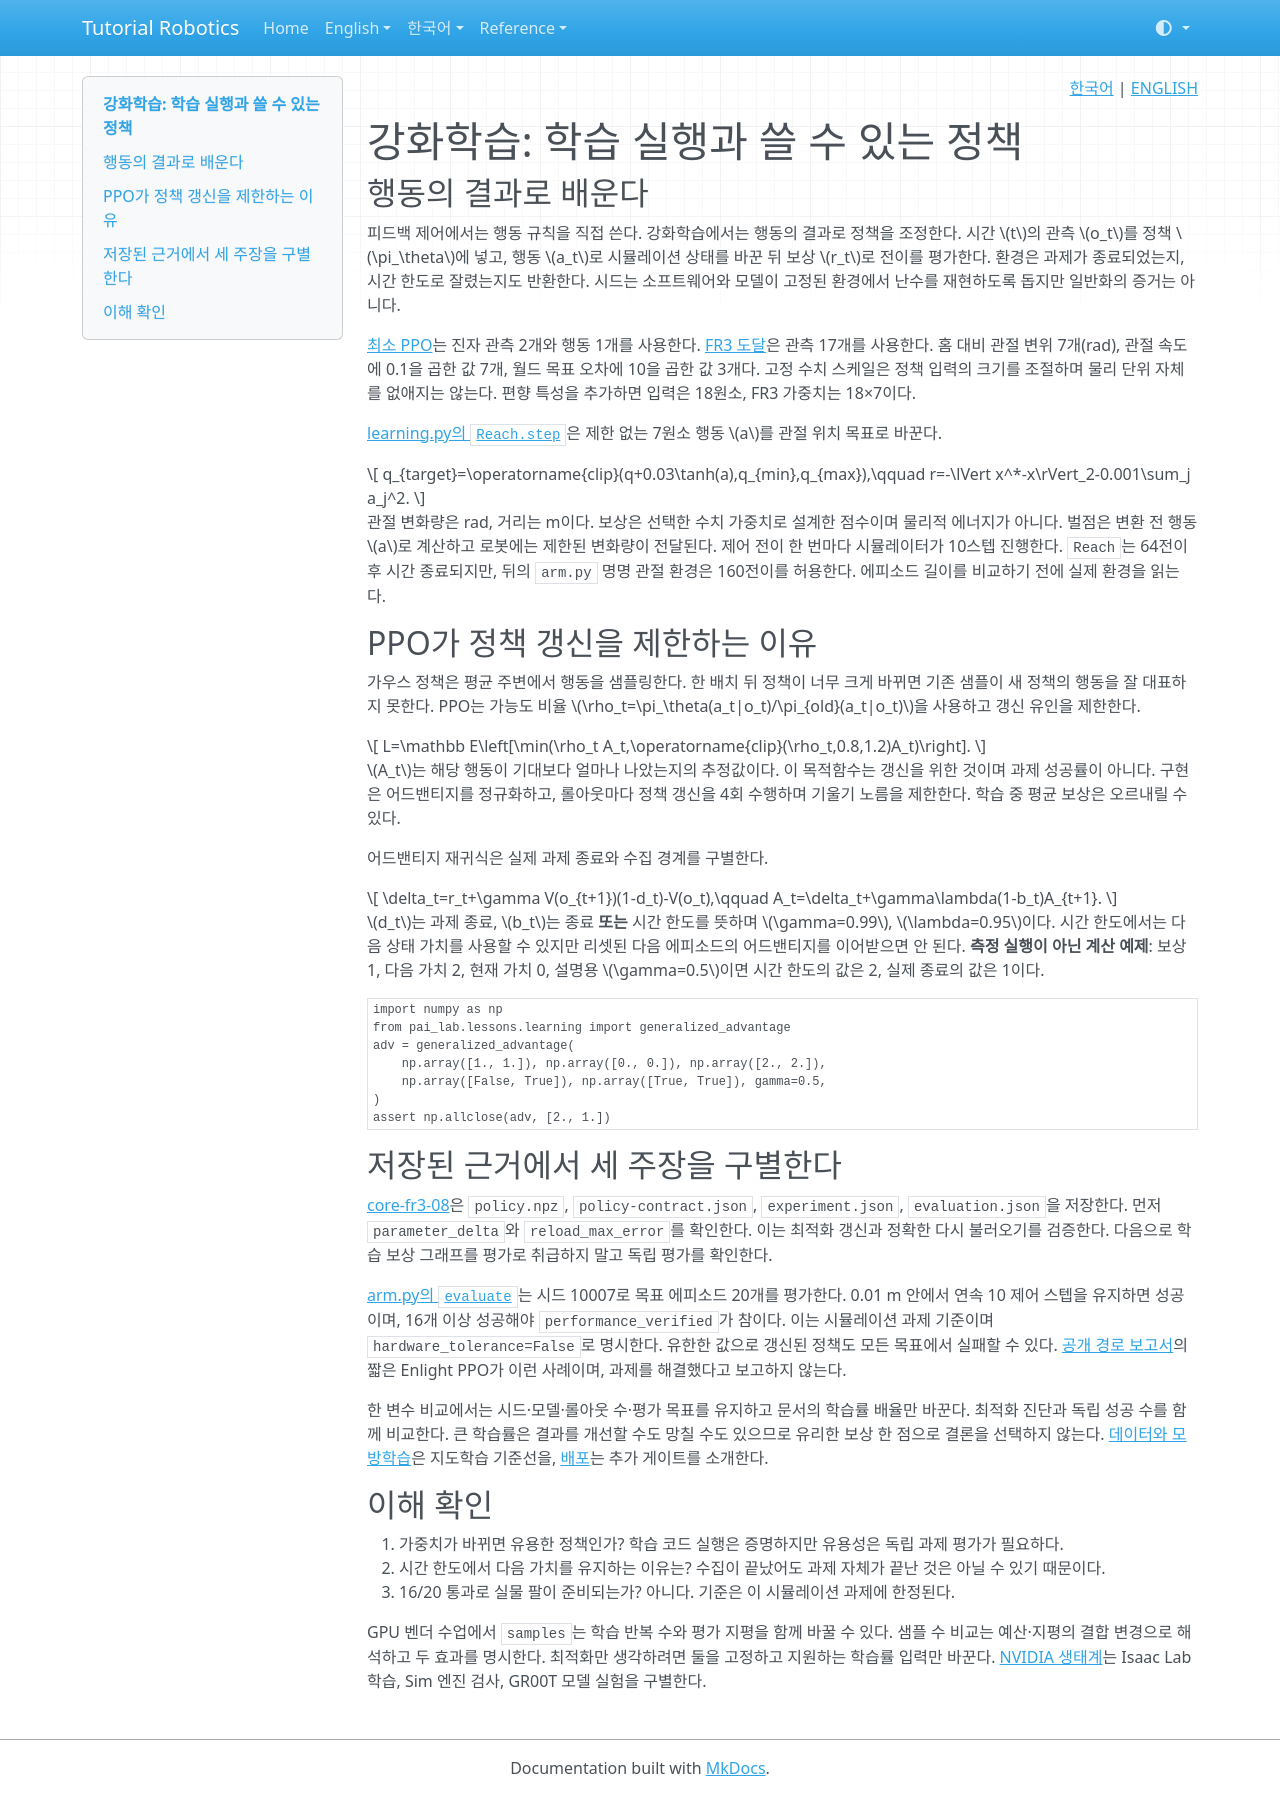

repository: terryum/tutorial-robotics · page: ko/concepts/reinforcement-learning/index.html · generator: mkdocs

<!-- pal:language:start -->
<p align="right">
  <a href="reinforcement-learning.md" lang="ko">한국어</a> | <a href="../../en/concepts/reinforcement-learning.md" lang="en">ENGLISH</a>
</p>
<!-- pal:language:end -->

# 강화학습: 학습 실행과 쓸 수 있는 정책

## 행동의 결과로 배운다

피드백 제어에서는 행동 규칙을 직접 쓴다. 강화학습에서는 행동의 결과로 정책을 조정한다. 시간 $t$의 관측 $o_t$를 정책 $\pi_\theta$에 넣고, 행동 $a_t$로 시뮬레이션 상태를 바꾼 뒤 보상 $r_t$로 전이를 평가한다. 환경은 과제가 종료되었는지, 시간 한도로 잘렸는지도 반환한다. 시드는 소프트웨어와 모델이 고정된 환경에서 난수를 재현하도록 돕지만 일반화의 증거는 아니다.

[최소 PPO](../lessons/core-rl-01.md)는 진자 관측 2개와 행동 1개를 사용한다. [FR3 도달](../lessons/core-fr3-07.md)은 관측 17개를 사용한다. 홈 대비 관절 변위 7개(rad), 관절 속도에 0.1을 곱한 값 7개, 월드 목표 오차에 10을 곱한 값 3개다. 고정 수치 스케일은 정책 입력의 크기를 조절하며 물리 단위 자체를 없애지는 않는다. 편향 특성을 추가하면 입력은 18원소, FR3 가중치는 18×7이다.

[learning.py의 `Reach.step`](https://github.com/terryum/tutorial-robotics/blob/main/src/pai_lab/lessons/learning.py)은 제한 없는 7원소 행동 $a$를 관절 위치 목표로 바꾼다.

$$
q_{target}=\operatorname{clip}(q+0.03\tanh(a),q_{min},q_{max}),\qquad
r=-\lVert x^*-x\rVert_2-0.001\sum_j a_j^2.
$$

관절 변화량은 rad, 거리는 m이다. 보상은 선택한 수치 가중치로 설계한 점수이며 물리적 에너지가 아니다. 벌점은 변환 전 행동 $a$로 계산하고 로봇에는 제한된 변화량이 전달된다. 제어 전이 한 번마다 시뮬레이터가 10스텝 진행한다. `Reach`는 64전이 후 시간 종료되지만, 뒤의 `arm.py` 명명 관절 환경은 160전이를 허용한다. 에피소드 길이를 비교하기 전에 실제 환경을 읽는다.

## PPO가 정책 갱신을 제한하는 이유

가우스 정책은 평균 주변에서 행동을 샘플링한다. 한 배치 뒤 정책이 너무 크게 바뀌면 기존 샘플이 새 정책의 행동을 잘 대표하지 못한다. PPO는 가능도 비율 $\rho_t=\pi_\theta(a_t|o_t)/\pi_{old}(a_t|o_t)$을 사용하고 갱신 유인을 제한한다.

$$
L=\mathbb E\left[\min(\rho_t A_t,\operatorname{clip}(\rho_t,0.8,1.2)A_t)\right].
$$

$A_t$는 해당 행동이 기대보다 얼마나 나았는지의 추정값이다. 이 목적함수는 갱신을 위한 것이며 과제 성공률이 아니다. 구현은 어드밴티지를 정규화하고, 롤아웃마다 정책 갱신을 4회 수행하며 기울기 노름을 제한한다. 학습 중 평균 보상은 오르내릴 수 있다.

어드밴티지 재귀식은 실제 과제 종료와 수집 경계를 구별한다.

$$
\delta_t=r_t+\gamma V(o_{t+1})(1-d_t)-V(o_t),\qquad
A_t=\delta_t+\gamma\lambda(1-b_t)A_{t+1}.
$$

$d_t$는 과제 종료, $b_t$는 종료 **또는** 시간 한도를 뜻하며 $\gamma=0.99$, $\lambda=0.95$이다. 시간 한도에서는 다음 상태 가치를 사용할 수 있지만 리셋된 다음 에피소드의 어드밴티지를 이어받으면 안 된다. **측정 실행이 아닌 계산 예제**: 보상 1, 다음 가치 2, 현재 가치 0, 설명용 $\gamma=0.5$이면 시간 한도의 값은 2, 실제 종료의 값은 1이다.

```python
import numpy as np
from pai_lab.lessons.learning import generalized_advantage
adv = generalized_advantage(
    np.array([1., 1.]), np.array([0., 0.]), np.array([2., 2.]),
    np.array([False, True]), np.array([True, True]), gamma=0.5,
)
assert np.allclose(adv, [2., 1.])
```

## 저장된 근거에서 세 주장을 구별한다

[core-fr3-08](../lessons/core-fr3-08.md)은 `policy.npz`, `policy-contract.json`, `experiment.json`, `evaluation.json`을 저장한다. 먼저 `parameter_delta`와 `reload_max_error`를 확인한다. 이는 최적화 갱신과 정확한 다시 불러오기를 검증한다. 다음으로 학습 보상 그래프를 평가로 취급하지 말고 독립 평가를 확인한다.

[arm.py의 `evaluate`](https://github.com/terryum/tutorial-robotics/blob/main/src/pai_lab/lessons/arm.py)는 시드 10007로 목표 에피소드 20개를 평가한다. 0.01 m 안에서 연속 10 제어 스텝을 유지하면 성공이며, 16개 이상 성공해야 `performance_verified`가 참이다. 이는 시뮬레이션 과제 기준이며 `hardware_tolerance=False`로 명시한다. 유한한 값으로 갱신된 정책도 모든 목표에서 실패할 수 있다. [공개 경로 보고서](../../verification/robot-paths-2026-11-08.md)의 짧은 Enlight PPO가 이런 사례이며, 과제를 해결했다고 보고하지 않는다.

한 변수 비교에서는 시드·모델·롤아웃 수·평가 목표를 유지하고 문서의 학습률 배율만 바꾼다. 최적화 진단과 독립 성공 수를 함께 비교한다. 큰 학습률은 결과를 개선할 수도 망칠 수도 있으므로 유리한 보상 한 점으로 결론을 선택하지 않는다. [데이터와 모방학습](data-imitation.md)은 지도학습 기준선을, [배포](deployment-hardware.md)는 추가 게이트를 소개한다.

## 이해 확인

1. 가중치가 바뀌면 유용한 정책인가? 학습 코드 실행은 증명하지만 유용성은 독립 과제 평가가 필요하다.
2. 시간 한도에서 다음 가치를 유지하는 이유는? 수집이 끝났어도 과제 자체가 끝난 것은 아닐 수 있기 때문이다.
3. 16/20 통과로 실물 팔이 준비되는가? 아니다. 기준은 이 시뮬레이션 과제에 한정된다.

GPU 벤더 수업에서 `samples`는 학습 반복 수와 평가 지평을 함께 바꿀 수 있다. 샘플 수 비교는 예산·지평의 결합 변경으로 해석하고 두 효과를 명시한다. 최적화만 생각하려면 둘을 고정하고 지원하는 학습률 입력만 바꾼다. [NVIDIA 생태계](../nvidia-ecosystem.md)는 Isaac Lab 학습, Sim 엔진 검사, GR00T 모델 실험을 구별한다.
